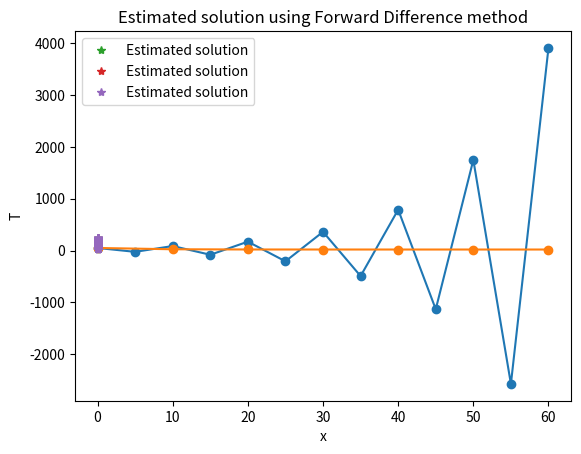

Write Python code to recreate this figure.
# ---
# jupyter:
#   jupytext:
#     text_representation:
#       extension: .py
#       format_name: percent
#       format_version: '1.3'
#       jupytext_version: 1.16.4
#   kernelspec:
#     display_name: mude-base
#     language: python
#     name: python3
# ---

# %% [markdown]
# ## Overview
#
#
# This assignment is aimed to develop an understanding of the **Ordinary Differential Equation (ODE)**. There will be two sections about cooling and heating scenerios, corresponding to the first-order and the second-order ODEs. Please go through the text that follows and perform all steps outlined therein.
#
# ## Part 1: First-order ODE
#
# In the study of heat transfer, **Newton's law of cooling** is a physical law which states that the rate of heat loss of a body is directly proportional to the difference in the temperatures between the body and its environment. It can be expressed in the form of ODE, as below:
#
# $$\frac{dT}{dt}=-k(T - T_s)$$
#
# where $T$ is the temperature of the object at time $t$, $T_s$ is the temperature of the surrounding and assumed to be constant, and $k$ is the constant that characterizes the ability of the object to exchange the
# heat energy (unit 1/s), which depends on the specific material properties.
#
#
# Now, Let's consider an object with the initial temperature of  50°C in a surrounding environment with constant temperature at 20°C. The constant of heat exchange between the object and the environment is 0.5 $sec^{-1}$.
#

# %% [markdown]
# ## Overview
#
#
# This assignment is aimed to develop an understanding of the **Ordinary Differential Equation (ODE)**. There will be two sections about cooling and heating scenerios, corresponding to the first-order and the second-order ODEs. Please go through the text that follows and perform all steps outlined therein.
#
# ## Part 1: First-order ODE
#
# In the study of heat transfer, **Newton's law of cooling** is a physical law which states that the rate of heat loss of a body is directly proportional to the difference in the temperatures between the body and its environment. It can be expressed in the form of ODE, as below:
#
# $$\frac{dT}{dt}=-k(T - T_s)$$
#
# where $T$ is the temperature of the object at time $t$, $T_s$ is the temperature of the surrounding and assumed to be constant, and $k$ is the constant that characterizes the ability of the object to exchange the
# heat energy (unit 1/s), which depends on the specific material properties.
#
#
# Now, Let's consider an object with the initial temperature of  50°C in a surrounding environment with constant temperature at 20°C. The constant of heat exchange between the object and the environment is 0.5 $s^{-1}$.
#

# %% [markdown]
# <div style="background-color:#AABAB2; color: black; width:95%;vertical-align: middle; padding:15px; margin: 10px; border-radius: 10px">
# <p>
# <b>Task 1.1:</b>
#  
# Suppose the considered period of time is long enough (bring it to steady state), what will be the final temperature of the object? 
#     
# **Write your answer in the following markdown cell.**
#  
# </p>
# </div>

# %% [markdown]
# <div style="background-color:#FAE99E; color: black; width:95%;vertical-align: middle; padding:15px; margin: 10px; width:95%; border-radius: 10px">
# <p>
#     
# 20°C 
#     
# *This is because the body's temperature, $T$, will tend to the ambience temperature in the long term. The decrease will be abrupt at the beginning and will slow down as time passes $T(t=large) = T_s = 20°C$.*
#
# </p>
# </div>
#

# %% [markdown]
# Next, let's evaluate the temperature of the object by checking it at a series of time points.

# %% [markdown]
# <div style="background-color:#AABAB2; color: black; width:95%;vertical-align: middle; padding:15px; margin: 10px; border-radius: 10px">
# <p>
# <b>Task 1.2:</b>
#
# Write the algebraic representation of the ODE using Explicit Euler.
#  
# </p>
# </div>

# %% [markdown]
#  <div style="background-color:#FAE99E; color: black; width:95%;vertical-align: middle; padding:15px; margin: 10px; width:95%; border-radius: 10px">
# <p>
# Answer for Task 1.2:
# <p>
#     
#  $$ T_{i+1} = T_{i}-k(T_{i} - T_s)dt$$
#
#
#
# How to get there:
#
# $$
# \int_{t}^{t+1} \frac{dT}{dt} dt=\int_{t}^{t+1}-k(T - T_s)dt
# $$
# $$
# \int_{t}^{t+1} T' dt=\int_{t}^{t+1}f(t)dt
# $$
#
# FTC (fundamental theorem of calculus) for left side and using left rieman to approximate right term
#
# $$
# T_{t+1} - T_t =  \Delta t f(t_i)
# $$
#
# $$
# T_{t+1}= T_t + \Delta t f(t_i)
# $$
#
# $$
# T_{t+1}= T_t - k(T_t - T_s)
# $$
#
# or from forward finite difference
# </p>
# </div>

# %% [markdown]
# <div style="background-color:#AABAB2; color: black; width:95%; vertical-align: middle; padding:15px; margin: 10px; border-radius: 10px">
# <p>
# <b>Task 1.3:</b>
#
# Compute the temperature evolution in the next 60 seconds.
#
# **Please complete the missing parts of the code in each step below, which is divided into 5 substeps (a through e).**
#  
# </p>
# </div>

# %% [markdown]
# <div style="background-color:#AABAB2; color: black; width:95%;vertical-align: middle; padding:15px; margin: 10px; border-radius: 10px">
# <p>
# <b>Task 1.3a:</b> 
#
# The time step of 5 seconds is constant. Discretize the time points, the solution vector $T$ and define the initial condition.
#  
# </p>
# </div>

# %%
import numpy as np
import matplotlib.pyplot as plt

dt =5                          
t_end = 60  
Ts =  20       # [C] 
k = 0.5        # [s^-1]

t = np.arange(0,t_end+dt,dt)
n = len(t)
T = np.empty(n)
T[0] = 50



# %% [markdown]
# <div style="background-color:#AABAB2; color: black; width:95%;vertical-align: middle; padding:15px; margin: 10px; border-radius: 10px">
# <p>
# <b>Task 1.3b:</b> 
#
# Implement your time discretization and find the solution from $t=0$ until $t=60$ sec. 
#  
# </p>
# </div>

# %%
for i in range(n-1):
    T[i+1] = T[i]-k*(T[i]-Ts)*dt 
    
plt.plot(t, T, 'o-')
plt.xlabel('t (s)')
plt.ylabel('T (deg)')
plt.grid()

# %% [markdown]
# <div style="background-color:#AABAB2; color: black; width:95%;vertical-align: middle; padding:15px; margin: 10px; border-radius: 10px">
# <p>
# <b>Task 1.3c:</b>
#
# Try different time steps to check the stability of the calculation. At which value the solution is stable?
#  
# </p>
# </div>

# %% [markdown]
# <div style="background-color:#FAE99E; color: black; width:95%;vertical-align: middle; padding:15px; margin: 10px; width:95%; border-radius: 10px">
# <p>
# <b>Answer:</b> 
#     
# 4 seconds is the limit between an unstable and a stable solution.
#
# </p>
# </div>

# %% [markdown]
# <div style="background-color:#AABAB2; color: black; width:95%;vertical-align: middle; padding:15px; margin: 10px; border-radius: 10px">
# <p>
# <b>Task 1.3d:</b>
#
# Obtain the mathematical expression that proves your stability criteria.
#  
# </p>
# </div>

# %% [markdown]
# <div style="background-color:#FAE99E; color: black; width:95%;vertical-align: middle; padding:15px; margin: 10px; width:95%; border-radius: 10px">
# <p> Answer
# <p>
#     
# $$
# \frac{dT}{dt}= -k(T-T_s)
# $$
#
# $$
# \int \frac{1}{(T-T_s)}dT=\int -k dt
# $$
#
# $$
# ln|T-T_s| = -kt +C_1
# $$
#
# $$
# T-T_s = e^{-kt+C_1}
# $$
#
# Since $C_1$ is an arbitrary constant we simply define a new constant $C_2$:
#
# $$
# T-T_s = C_2e^{-kt}
# $$
#
# $$
# T= T_s +C_2e^{-kt}
# $$
#
#
# This is an Explicit Euler scheme, thus is conditionally stable, with the criterion: $ |1-k*dt|<1$. 
#
# Solving for n time steps, the solution can be generalized as $T_n=T_0(1-k\Delta t)^n + k \Delta t T_s \left[ (1-k \Delta t)^{n-1} + (1-k \Delta t)^{n-2} + ... + (1-k \Delta t)^{0} \right]$   
#
# The criterion of stability is $ |1-k*dt|<1$. Otherwise, the solution would tend to grow instead of decaying. 
# Then $|k*dt| < 2$, thus $dt < 4$. 
#
# </p>
# </div>

# %% [markdown]
# <div style="background-color:#AABAB2; color: black; width:95%;vertical-align: middle; padding:15px; margin: 10px; border-radius: 10px">
# <p>
# <b>Task 1.3e:</b>
#
# Now, discretize the equation using Implicit (Backward) Euler. Can you find a time step that makes the problem unstable?
#  
# </p>
# </div>

# %%
dt = 10                          
t_end = 60  
Ts =  20       # [C] 
k = 0.5        # [s^-1]

t = np.arange(0,t_end+dt,dt)
n = len(t)
T = np.empty(n)
T[0] = 50     

for i in range(n-1):
    T[i+1] = (T[i]+k*Ts*dt)/(1+k*dt) 
    
plt.plot(t, T, 'o-')
plt.xlabel('t (s)')
plt.ylabel('T (deg)')
plt.grid()

# %% [markdown]
# <div style="background-color:#FAE99E; color: black; width:95%;vertical-align: middle; padding:15px; margin: 10px; width:95%; border-radius: 10px">
# <p>
# <b>Answer:</b> 
#     
# No, you cannot! This method is unconditionally stable. (a good thing to remember for the exam)
#
# </p>
# </div>

# %% [markdown]
# ## Part 2: Second-order ODE
#
# The following 1D equation describes the steady state solution of the temperature along a pin that sticks out of a furnace. The rest of the pin is exposed to the ambient. 
#
# $$
# \frac{d^2T}{dx^2} -\alpha(T-T_s)=0
# $$
#
# The ambient temperature is $T_s= 30^o$ C and the temperature at the wall is $250^o$ C. The length of the pin is 0.1m. Your grid should have a spatial step of 0.02 m. Finally, $\alpha=500$.

# %% [markdown]
#
# The solution includes the steps:
# 1. Use the Taylor series to obtain an approximation for the derivatives;
# 2. Discretize the equation;
# 3. Define parameters and grid;
# 4. Provide boundary conditions;
# 5. Build matrix with solution $AT=b$
# 6. Solve the matrix

# %% [markdown]
# <div style="background-color:#AABAB2; color: black; width:95%;vertical-align: middle; padding:15px; margin: 10px; border-radius: 10px">
# <p>
# <b>Task 2.1:</b>
#
# This task has three parts: a) discretize the analytic expression into a system of equations using central differences, b) write the system of equations by hand (e.g., the matrices), and c) implement the discretized system of equations in a code cell.
#
# <em>Parts 2.1b and 2.1c do not need to be completed in order; in fact, it may be useful to go back and forth between the two in order to understand the problem.</em> 
#     
#

# %% [markdown]
# <div style="background-color:#AABAB2; color: black; width:95%;vertical-align: middle; padding:15px; margin: 10px; border-radius: 10px">
# <p>
# <b>Task 2.1a:</b>
#
# Discretize the analytic expression into a system of equations for a grid with 6 points using central differences.
#
# <em>Write your answer by hand using paper/tablet and include the image below.</em>
#     
#

# %% [markdown]
# <div style="background-color:#FAE99E; color: black; width:95%;vertical-align: middle; padding:15px; margin: 10px; width:95%; border-radius: 10px">
# <p> Answer for 2.1a and 2.1b
# <p>
#
# $$
# \frac{1}{\Delta x^2}(T_{i-1} - 2T_{i} + T_{i+1}) - \alpha T_{i} + \alpha T_s = 0
# $$
#
# **For $i = 1$:**
# The finite difference approximation for the first internal node is:
#
# $$
# \frac{1}{\Delta x^2}(T_0 - 2T_1 + T_2) - \alpha T_1 + \alpha T_s = 0
# $$
#
# Next, we multiply by $\Delta x^2$ and substitute the boundary condition for $T_0$. Notice that the only unknown solutions are $T_1$ and $T_2$
# Rearranging the terms gives:
#
# $$
# -(2 + \alpha \Delta x^2) T_1 + T_2 = -\alpha T_s \Delta x^2 - T_0
# $$
#
# **For $i = 2$:**
# The finite difference approximation for the second internal node is:
#
# $$
# \frac{1}{\Delta x^2}(T_1 - 2T_2 + T_3) - \alpha T_2 + \alpha T_s = 0
# $$
#
# Rearranging the terms:
#
# $$
# T_1 - (2 + \alpha \Delta x^2) T_2 + T_3 = -\alpha T_s \Delta x^2
# $$
#
# **For $i = 3$:**
# The finite difference approximation for the third internal node is:
#
# $$
# \frac{1}{\Delta x^2}(T_2 - 2T_3 + T_4) - \alpha T_3 + \alpha T_s = 0
# $$
#
# Notice that now we can plug in our other bc $T_5$ and rearrange the terms:
#
# $$
# (T_3 - (2 + \alpha \Delta x^2) T_4 ) = -\alpha Ts \Delta x^2 -T_5 
# $$
#
# </p>
# </div>

# %% [markdown]
# <div style="background-color:#AABAB2; color: black; width:95%;vertical-align: middle; padding:15px; margin: 10px; border-radius: 10px">
# <p>
# <b>Task 2.1b:</b>
#
# Write the system of equations by hand for a grid with 6 points. In other words, construct the matrix A and vectors T and b.
#
# <em>Write your answer by hand using paper/tablet and include the image below.</em>
#     
#

# %% [markdown]
# <div style="background-color:#FAE99E; color: black; width:95%;vertical-align: middle; padding:15px; margin: 10px; width:95%; border-radius: 10px">
# <p>
#
# The discretized equations are presented in Ax=y form:
#
# $$
# \begin{bmatrix}
#  -(2 + \alpha \Delta x^2) & 1 & 0 & 0 \\
# 1 & -(2 + \alpha \Delta x^2) & 1 & 0 \\
# 0 & 1 & -(2 + \alpha \Delta x^2) & 1 \\
# 0 & 0 & 1 & -(2 + \alpha \Delta x^2)
# \end{bmatrix} \begin{bmatrix}
# T_1 \\
# T_2 \\
# T_3 \\
# T_4
# \end{bmatrix}
# =
# \begin{bmatrix}
# -\alpha Ts \Delta x^2 -T_0\\
# -\alpha Ts \Delta x^2 \\
# -\alpha Ts \Delta x^2\\
# -\alpha Ts \Delta x^2 -T_5
# \end{bmatrix}
# $$
#
#
#
# </p>
# </div>

# %% [markdown]
# <div style="background-color:#AABAB2; color: black; width:95%;vertical-align: middle; padding:15px; margin: 10px; border-radius: 10px">
# <p>
# <b>Task 2.1c:</b>
#
# Implement the discretized system of equations in a code cell.
#
# <em>We have already done this for you! Your task is to read the cell and make sure you understand how the matrices are implemented. Reading the code should help you formulate the matrices in Task 2.1b.</em>
#     
#

# %% [markdown]
# <div style="background-color:#facb8e; color: black; vertical-align: middle; padding:15px; margin: 10px; border-radius: 10px; width: 95%"> <p>This is very similar to the code in the book, except that the matrix size here adapts to the number of grid points that are implied by the <code>dx</code> value selected.</p></div>

# %% [markdown]
#

# %%
import numpy as np 
import matplotlib.pyplot as plt

Ts = 30
alpha = 500
dx=0.02

# grid creation
x = np.arange(0,0.1+dx,dx)
T = np.zeros(x.shape)
n=len(x)

# boundary conditions
T[0] = 250
T[-1] = Ts

# Building matrix A
matrix_element = -(2+dx**2*alpha)
A = np.zeros((len(x)-2,len(x)-2))
np.fill_diagonal(A, matrix_element)
A[np.arange(n-3), np.arange(1, n-2)] = 1  # Upper diagonal
A[np.arange(1, n-2), np.arange(n-3)] = 1  # Lower diagonal

# Building vector b
b_element = -dx**2*alpha*Ts
b = np.zeros(len(x)-2) + b_element
b[0] = b[0] - T[0]
b[-1] = b[-1] - T[-1]

# Solving the system

T[1:-1] = np.linalg.solve(A,b)

plt.plot(x,T,'*',label='Estimated solution')
plt.xlabel('x')
plt.ylabel('T')
plt.title('Estimated solution using Central Difference method')
plt.legend()
plt.show()

print(f'The estimated temperature at the nodes are: {[f"{temp:.2f}" for temp in T]} [C]')

# %% [markdown]
#
#
# <div style="background-color:#AABAB2; color: black; width:95%; vertical-align: middle; padding:15px; margin: 10px; border-radius: 10px">
# <p>
# <b>Task 2.2:</b>
#
# This task will adapt the problem from 2.1 to incorporate one Dirichlet condition (at the left boundary) and one Neumann boundary condition (at the right boundary). We will accomplish this in three steps: a) writing the new matrix by hand, b) adapting the code from 2.1c, c) reflecting on what this represents physically.
#
# </p>
# </div>

# %% [markdown]
# <div style="background-color:#AABAB2; color: black; width:95%;vertical-align: middle; padding:15px; margin: 10px; border-radius: 10px">
# <p>
# <b>Task 2.2a:</b>
#
# Write the system of equations by hand for a grid with 6 points, incorporating the Neumann condition at the right boundary.
#
# Approximate the Neuman boundary $\frac{dT}{dx}=0$ by using the Backward difference for first order differential equation of first order accuracy.
#
# <em>Write your answer by hand using paper/tablet and include the image below.</em>
#     
#

# %% [markdown]
# <div style="background-color:#FAE99E; color: black; width:95%;vertical-align: middle; padding:15px; margin: 10px; width:95%; border-radius: 10px">
# <p>
#
# The first elements for i = 1,2,3 are the same as above in task 5
#
# The neuman bc is on the last node 
#
# $$
# \frac{dT}{dx} = \frac{T_i - T_{i-1}}{\Delta x} 
# $$
#
# Neuman bc $$\frac{dT_5}{dx}=0 \approx \frac{T_5 - T_{4}}{\Delta x}  $$
# Therefore $T_5=T_4$
#
# <b>The only equation that changes is for $i = 4$:</b>
#
# $$
# \frac{1}{\Delta x^2}(T_3-2T_4+T_5) - \alpha T_4 + \alpha Ts =0
# $$
#
# Plug in BC $T_5=T_4$
#
# $$
# \frac{1}{\Delta x^2}(T_3-2T_4+T_4) - \alpha T_4 + \alpha Ts =0
# $$
#
# $$
# T_3-(1 + \alpha \Delta x^2)T_4  = \alpha Ts 
# $$
#
# We can now move the equations in the Ax=y form:
#
# $$
# \begin{bmatrix}
#  -(2 + \alpha \Delta x^2) & 1 & 0 & 0 \\
# 1 & -(2 + \alpha \Delta x^2) & 1 & 0 \\
# 0 & 1 & -(2 + \alpha \Delta x^2) & 1 \\
# 0 & 0 & 1 & -(1 + \alpha \Delta x^2)
# \end{bmatrix} \begin{bmatrix}
# T_1 \\
# T_2 \\
# T_3 \\
# T_4
# \end{bmatrix}
# =
# \begin{bmatrix}
# -\alpha Ts \Delta x^2 -T_0\\
# -\alpha Ts \Delta x^2 \\
# -\alpha Ts \Delta x^2\\
# -\alpha Ts \Delta x^2 
# \end{bmatrix}
# $$
#
# </p>
# </div>

# %% [markdown]
#
#
# <div style="background-color:#AABAB2; color: black; width:95%; vertical-align: middle; padding:15px; margin: 10px; border-radius: 10px">
# <p>
# <b>Task 2.2b:</b>
#
# Now adapt the code from Task 2.1c and revise it to incorporate the Neumann boundary condition.
#
# <em>Copy and past the code from 2.1c below, then modify it.</em>
#
# </p>
# </div>

# %% [markdown]
# <div style="background-color:#FAE99E; color: black; width:95%;vertical-align: middle; padding:15px; margin: 10px; width:95%; border-radius: 10px">
# <p>
#
# Compared to Task 2.1c there are three lines of code that change.
#
# </p>
# </div>

# %%
import numpy as np
import matplotlib.pyplot as plt
 
Ts = 30
alpha = 500
dx=0.02
 
# grid creation
x = np.arange(0,0.1+dx,dx)
T = np.zeros(x.shape)
n=len(x)
 
# boundary conditions
T[0] = 250
 
 
# Building matrix A
matrix_element = -(2+dx**2*alpha)
A = np.zeros((len(x)-2,len(x)-2))
np.fill_diagonal(A, matrix_element)
A[np.arange(n-3), np.arange(1, n-2)] = 1  # Upper diagonal
A[np.arange(1, n-2), np.arange(n-3)] = 1  # Lower diagonal
 
A[-1,-1] = -(1+dx**2*alpha)  # the lower right corner of the matrix changes
 
# Building vector b
b_element = -dx**2*alpha*Ts
b = np.zeros(len(x)-2) + b_element
b[0] = b[0] - T[0]
b[-1] = b[-1]               # the vector b also changes
# the line above does not change the value of b[-1];
# it is kept in place to help compare to Task 2.1c
 
# Solving the system

T[1:-1] = np.linalg.solve(A,b)
T[-1] = T[-2]  # this line has been added
 
plt.plot(x,T,'*',label='Estimated solution')
plt.xlabel('x')
plt.ylabel('T')
plt.title('Estimated solution using Central Difference method with Neumann BC')
plt.legend()
plt.show()
 
print(f'The estimated temperature at the nodes are: {[f"{temp:.2f}" for temp in T]} [C]')

# %% [markdown]
#
#
# <div style="background-color:#AABAB2; color: black; width:95%; vertical-align: middle; padding:15px; margin: 10px; border-radius: 10px">
# <p>
# <b>Task 2.2c:</b>
#
# Reflect on the difference between the problem solved in Task 2.1 in comparison to 2.2. How are we changing the physics of the problem being solved by changing the boundary condition? What does this mean in reality for the temperature distribution in the bar over time?
#
# </p>
# </div>

# %% [markdown]
# <div style="background-color:#FAE99E; color: black; width:95%;vertical-align: middle; padding:15px; margin: 10px; width:95%; border-radius: 10px">
# <p>
#
# We have changed the boundaries from a temperature to the derivative of the temperature (with respect to space). This is like changing it from a constant temperature at the edges to a of heat going in or out of the system at one of the edges. In this case since the gradient is 0 it represents a perfectly insulated system. Think of it like a really good portable cooler keeping your beverages cold at the beach on a hot day.
#
# </p>
# </div>

# %% [markdown]
# <div style="background-color:#AABAB2; color: black; width:95%;vertical-align: middle; padding:15px; margin: 10px; border-radius: 10px">
# <p>
# <b>Task 2.3:</b>
#
# Just as we did in Task 2.1, this task has three parts: a) discretize the analytic expression into a system of equations using <b>forward differences</b>, b) write the system of equations by hand (e.g., the matrices), and c) implement the discretized system of equations in a code cell.
#
# Here we focus on <b>Dirichlet</b> conditions again.
# </div>    
#

# %% [markdown]
# <div style="background-color:#AABAB2; color: black; width:95%;vertical-align: middle; padding:15px; margin: 10px; border-radius: 10px">
# <p>
# <b>Task 2.3a:</b>
#
# Discretize the analytic expression into a system of equations for a grid with 6 points using <b>forward differences</b>.
#
# <em>Write your answer by hand using paper/tablet and include the image below.</em>
#     
#

# %% [markdown]
# <div style="background-color:#FAE99E; color: black; width:95%;vertical-align: middle; padding:15px; margin: 10px; width:95%; border-radius: 10px">
# <p>
# Forward difference for second order differential equation:
#
# $$
# \frac{T_i-2T_{i+1}+T_{i+2}}{\Delta x^2}-\alpha(T_i-T_s) = 0
# $$
#
# **For $i = 0$:**
# The finite difference approximation for the first internal node is:
#
# $$
# \frac{1}{\Delta x^2}(T_0 - 2T_1 + T_2) - \alpha T_0 + \alpha T_s = 0
# $$
#
#
# $$
# -2T_1 +T_2 = -(1-\alpha \Delta x^2)T_0 - \alpha T_s \Delta x^2
# $$
#
# **For $i = 1$:**
# The finite difference approximation for the second internal node is:
#
# $$
# \frac{1}{\Delta x^2}(T_1 - 2T_2 + T_3) - \alpha T_1 + \alpha T_s = 0
# $$
#
# Rearranging the terms:
#
# $$
# (1 - \alpha \Delta x^2)T_1 - 2T_2 + T_3 = -\alpha T_s \Delta x^2
# $$
#
# **For $i = 2$:**
# The finite difference approximation for the second internal node is:
#
# $$
# \frac{1}{\Delta x^2}(T_2 - 2T_3 + T_4) - \alpha T_2 + \alpha T_s = 0
# $$
#
# Rearranging the terms:
#
# $$
# (1 - \alpha \Delta x^2)T_2 - T_3 + T_4 = -\alpha T_s \Delta x^2
# $$
#
# **For $i = 3$:**
# The finite difference approximation for the second internal node is:
#
# $$
# \frac{1}{\Delta x^2}(T_3 - 2T_4 + T_5) - \alpha T_3 + \alpha T_s = 0
# $$
#
# Rearranging the terms:
#
# $$
# (1 - \alpha \Delta x^2)T_3 - 2T_4 = -\alpha T_s \Delta x^2 -T_5
# $$
#
#
#
# </p>
# </div>

# %% [markdown]
# <div style="background-color:#AABAB2; color: black; width:95%;vertical-align: middle; padding:15px; margin: 10px; border-radius: 10px">
# <p>
# <b>Task 2.3b:</b>
#
# Write the system of equations by hand for a grid with 6 points. In other words, construct the matrix A and vectors T and b.
#
# <em>Write your answer by hand using paper/tablet and include the image below.</em>
#     
#

# %% [markdown]
# We can now move the equations in the Ax=y form:
#
# $$
# \begin{bmatrix}
#  -2  & 1 & 0 & 0 \\
# (1- \alpha \Delta x^2) & -2  & 1 & 0 \\
# 0 & (1- \alpha \Delta x^2) & -2 & 1 \\
# 0 & 0 & (1- \alpha \Delta x^2) & -2
# \end{bmatrix} \begin{bmatrix}
# T_1 \\
# T_2 \\
# T_3 \\
# T_4
# \end{bmatrix}
# =
# \begin{bmatrix}
# -\alpha Ts \Delta x^2 - (1-\alpha \Delta x^2)T_0\\
# -\alpha Ts \Delta x^2 \\
# -\alpha Ts \Delta x^2\\
# -\alpha Ts \Delta x^2 -T_5
# \end{bmatrix}
# $$

# %% [markdown]
# <div style="background-color:#AABAB2; color: black; width:95%;vertical-align: middle; padding:15px; margin: 10px; border-radius: 10px">
# <p>
# <b>Task 2.3c:</b>
#
# Implement the discretized system of equations in a code cell.
#
# <b>This time we did not do it for you!</b> Copy the code from Task 2.1c and revise it to solve the system of equations using <b>Forward Differences</b>. Keep the Dirichlet conditions.
#     
#

# %%
import numpy as np 
import matplotlib.pyplot as plt

Ts = 30
alpha = 500
dx=0.0004 # The grid size is reduced to (0.02^2 = 0.0004)

# grid creation
x = np.arange(0,0.1+dx,dx)
T = np.zeros(x.shape)
n=len(x)

# boundary conditions
T[0] = 250
T[-1] = Ts

# Building matrix A
matrix_element = 1-alpha*dx**2    # The matrix element changes (from CD)
A = np.zeros((len(x)-2,len(x)-2))
np.fill_diagonal(A, -2)            # different from CD     
A[np.arange(n-3), np.arange(1, n-2)] = 1  # Upper diagonal
A[np.arange(1, n-2), np.arange(n-3)] = matrix_element  # Lower d.: different from CD
print(A)

# Building vector b
b_element = -dx**2*alpha*Ts
b = np.zeros(len(x)-2) + b_element
b[0] = b[0] - matrix_element * T[0]
b[-1] = b[-1] - T[-1]

# Solving the system

T[1:-1] = np.linalg.solve(A,b)

plt.plot(x,T,'*',label='Estimated solution')
plt.xlabel('x')
plt.ylabel('T')
plt.title('Estimated solution using Forward Difference method')
plt.legend()
plt.show()

print(f'The x values =============================: {[f"{x_loc:.4f}" for x_loc in x]} [m]')
print(f'The estimated temperature at the nodes are: {[f"{temp:.2f}" for temp in T]} [C]')

ind = np.argmin(abs(x-0.02))
print(f'The temperature at x=0.02 is: {T[ind]:.2f} [C]')


# %% [markdown]
# <div style="background-color:#AABAB2; color: black; width:95%; vertical-align: middle; padding:15px; margin: 10px; border-radius: 10px">
# <p>
# <b>Task 2.4:</b>
#
# How much finer does your grid has to be in the forward difference implementation to get a similar value at x = 0.02 as in the central difference implementation? Vary your dx.
#
#
# </p>
# </div>

# %% [markdown]
# <div style="background-color:#FAE99E; color: black; width:95%;vertical-align: middle; padding:15px; margin: 10px; width:95%; border-radius: 10px">
# <p>
#     
# You can test this above make the temperature the same at x=0.02
#
# </p>
# </div>

# %% [markdown]
# <div style="background-color:#AABAB2; color: black; width:95%; vertical-align: middle; padding:15px; margin: 10px; width:95%; border-radius: 10px">
# <p>
# <b>Bonus Task</b> 
#     
# The matrix inversion using numpy is one way to solve the system, another is the <code>gauss_jordan</code> method, written below, and another one is the sparse matrix-based method in the cell afterwards. Here, we will just have a brief comparison to see how these solvers perform when the matrix is large. Change <code>dx</code> to 0.0002 of the original code that solves the second degree ODE and test the time it takes by each method.
#     
# </p>
# </div>

# %%
def gauss_jordan(A, b):
    """
    Solves the system of linear equations Ax = b using Gauss-Jordan elimination.
    
    Parameters:
    A (numpy.ndarray): Coefficient matrix (n x n).
    b (numpy.ndarray): Right-hand side vector (n).
    
    Returns:
    numpy.ndarray: Solution vector (x) if the system has a unique solution.
    """
    # Form the augmented matrix [A | b]
    A = np.array(A, dtype=float)
    b = np.array(b, dtype=float)
    aug_matrix = np.hstack([A, b.reshape(-1, 1)])
    
    n = len(b)  # Number of rows (or variables)
    
    for i in range(n):
        # Partial pivoting to handle zero diagonal elements (optional, but more robust)
        max_row = np.argmax(np.abs(aug_matrix[i:, i])) + i
        if aug_matrix[max_row, i] == 0:
            raise ValueError("The matrix is singular and cannot be solved.")
        if max_row != i:
            aug_matrix[[i, max_row]] = aug_matrix[[max_row, i]]
        
        # Make the diagonal element 1
        aug_matrix[i] = aug_matrix[i] / aug_matrix[i, i]
        
        # Make all other elements in the current column 0
        for j in range(n):
            if j != i:
                aug_matrix[j] -= aug_matrix[j, i] * aug_matrix[i]
    
    # Extract the solution (last column of the augmented matrix)
    return aug_matrix[:, -1]


# %%
import time
from scipy.sparse import csc_matrix
from scipy.sparse.linalg import spsolve

# Inverted matrix solution
start_time = time.time()
A_inv = np.linalg.inv(A)
T[1:-1] = A_inv @ b
time_used_0 = time.time() - start_time
print(f"The time used by direct matrix inversion solution is {time_used_0: 0.3e} sec")
assert np.allclose(np.dot(A, T[1:-1]), b), "Oops! The calculation is wrong.."


# Gauss-jordan solution
start_time = time.time()
u1 = gauss_jordan(A, b)
time_used_1 = time.time() - start_time
print(f"The time used by Gauss-jordan solution is {time_used_1: 0.3e} sec")
#Check if the solution is correct:
assert np.allclose(np.dot(A, u1), b), "Oops! The calculation is wrong.."

# Solution by a sparse matrix solver 
start_time = time.time()
A_sparse = csc_matrix(A)# Convert A to a compressed sparse column (CSC) matrix
u2 = spsolve(A_sparse, b)
time_used_2 = time.time() - start_time
print(f"The time used by the sparse matrix solver is {time_used_2: 0.3e} sec")
#Check if the solution is correct:
assert np.allclose(np.dot(A, u2), b), "Oops! The calculation is wrong.."

# %% [markdown]
# <div style="background-color:#FAE99E; color: black; width:95%;vertical-align: middle; padding:15px; margin: 10px; width:95%; border-radius: 10px">
# <p> Answer
# <p>
#     
# The sparse matrix is fastest, but we see that the Numpy implementation is also very fast! problem still small; Gauss-Jordan slow because...???
#
# </p>
# </div>

# %% [markdown]
# **End of notebook.**
# <h2 style="height: 60px">
# </h2>
# <h3 style="position: absolute; display: flex; flex-grow: 0; flex-shrink: 0; flex-direction: row-reverse; bottom: 60px; right: 50px; margin: 0; border: 0">
#     <style>
#         .markdown {width:100%; position: relative}
#         article { position: relative }
#     </style>
#     <a rel="license" href="http://creativecommons.org/licenses/by-nc-sa/4.0/">
#       <img alt="Creative Commons License" style="border-width:; width:88px; height:auto; padding-top:10px" src="https://i.creativecommons.org/l/by-nc-sa/4.0/88x31.png" />
#     </a>
#     <a rel="TU Delft" href="https://www.tudelft.nl/en/ceg">
#       <img alt="TU Delft" style="border-width:0; width:100px; height:auto; padding-bottom:0px" src="https://gitlab.tudelft.nl/mude/public/-/raw/main/tu-logo/TU_P1_full-color.png"/>
#     </a>
#     <a rel="MUDE" href="http://mude.citg.tudelft.nl/">
#       <img alt="MUDE" style="border-width:0; width:100px; height:auto; padding-bottom:0px" src="https://gitlab.tudelft.nl/mude/public/-/raw/main/mude-logo/MUDE_Logo-small.png"/>
#     </a>
#     
# </h3>
# <span style="font-size: 75%">
# &copy; Copyright 2023 <a rel="MUDE Team" href="https://studiegids.tudelft.nl/a101_displayCourse.do?course_id=65595">MUDE Teaching Team</a> TU Delft. This work is licensed under a <a rel="license" href="http://creativecommons.org/licenses/by-nc-sa/4.0/">Creative Commons Attribution-NonCommercial-ShareAlike 4.0 International License</a>.
